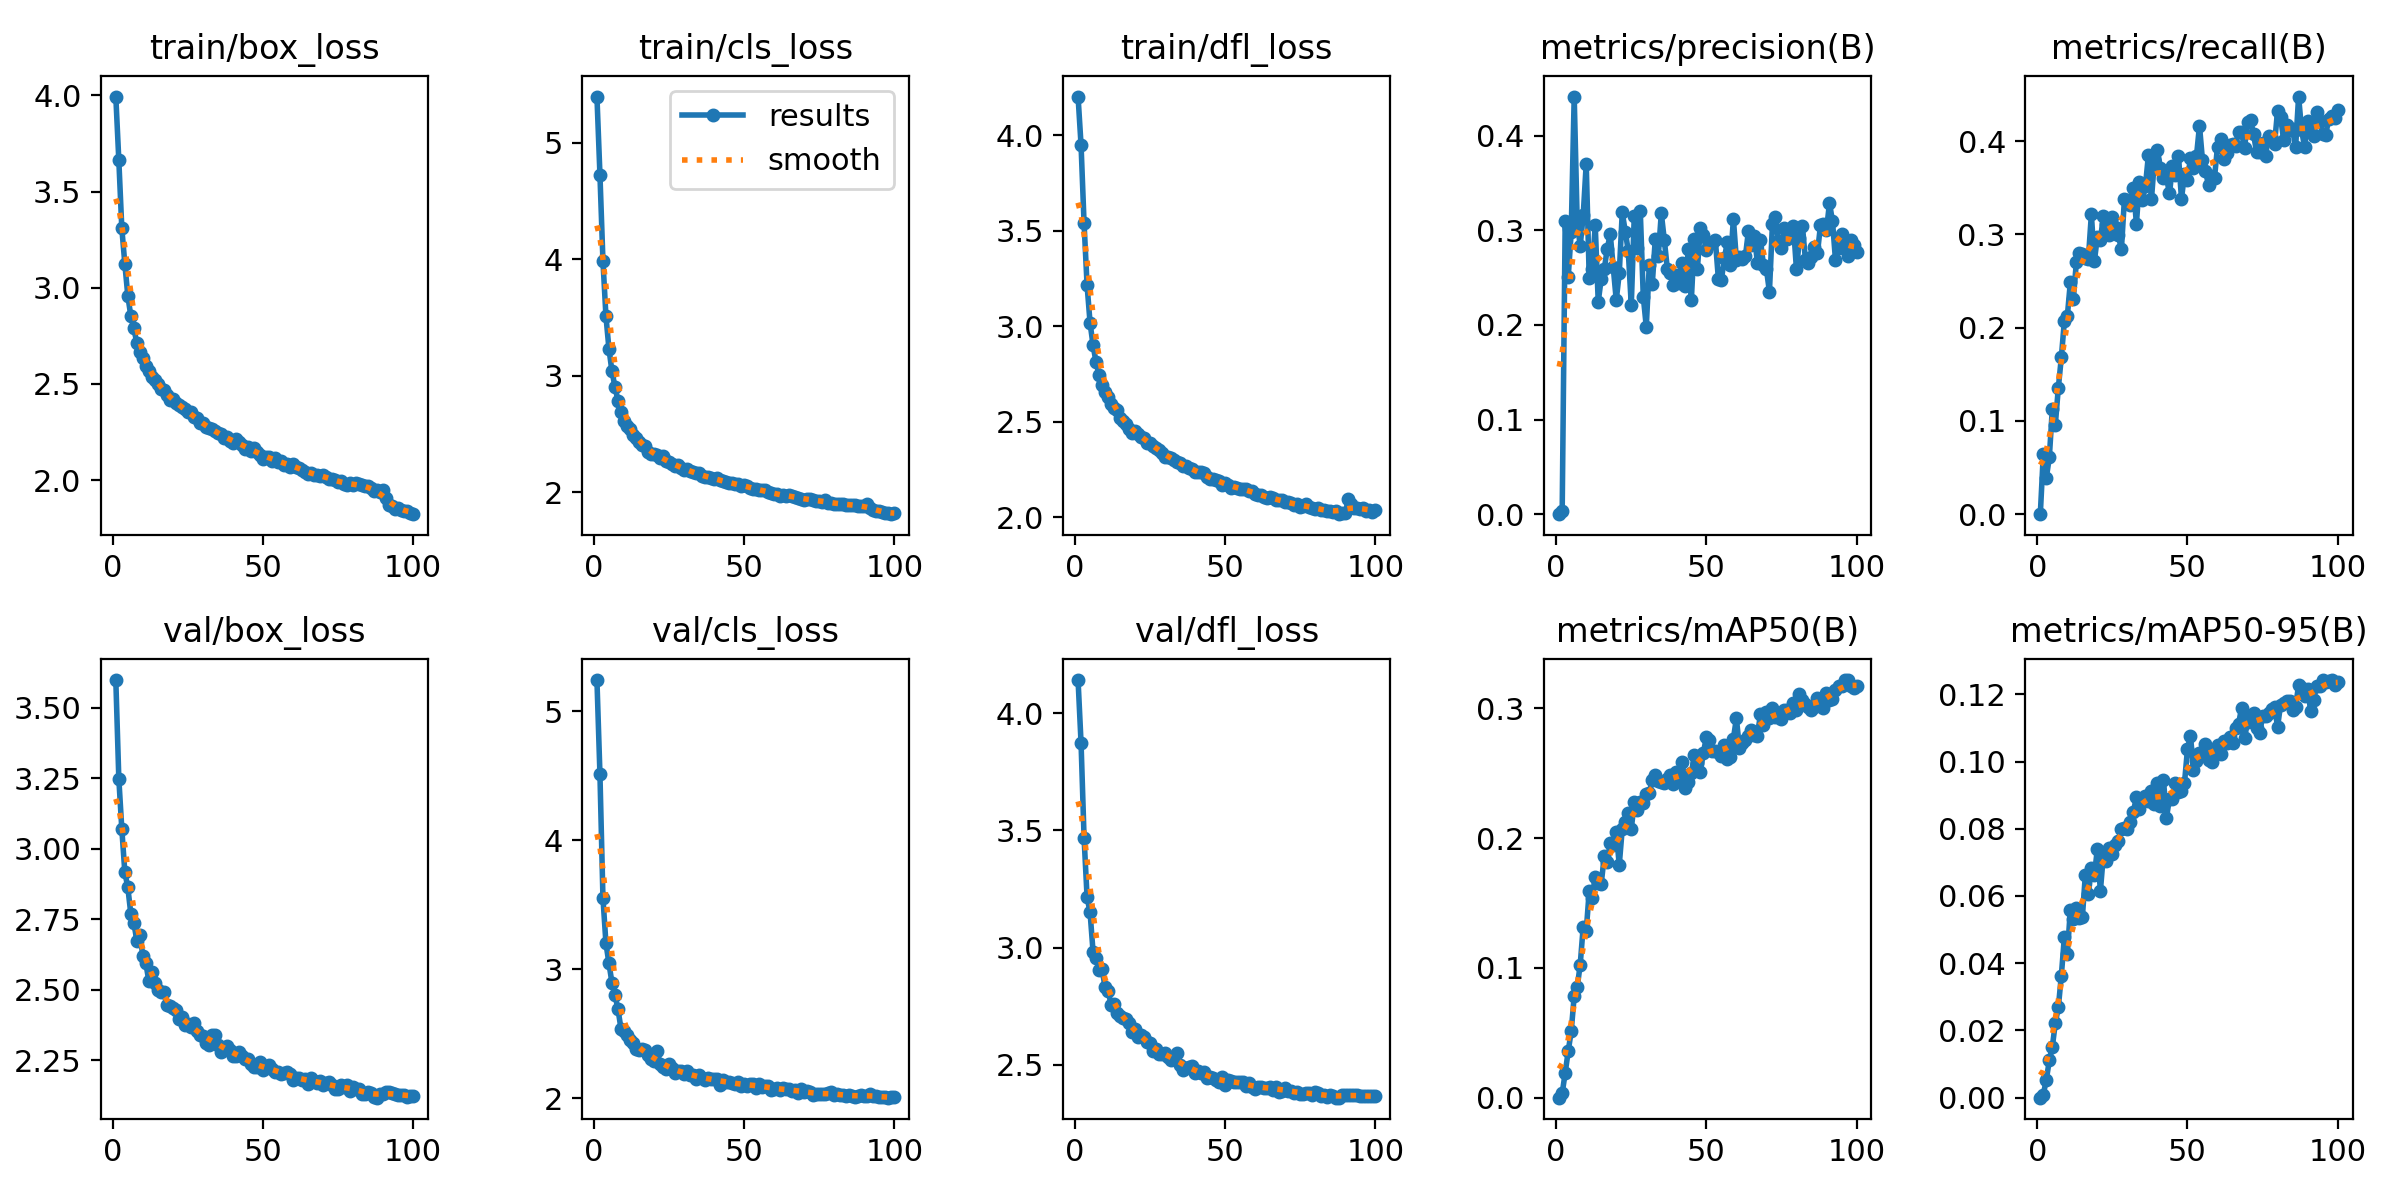

Values plotted in this chart, from the file beside it:
epoch, train/box_loss, train/cls_loss, train/dfl_loss, metrics/precision(B), metrics/recall(B), metrics/mAP50(B), metrics/mAP50-95(B), val/box_loss, val/cls_loss, val/dfl_loss, lr/pg0, lr/pg1, lr/pg2
1, 3.994, 5.396, 4.203, 0, 0, 0, 0, 3.599, 5.244, 4.141, 8.0626e-05, 8.0626e-05, 8.0626e-05
2, 3.664, 4.726, 3.948, 0.0036, 0.06438, 0.00337, 0.00091, 3.25, 4.514, 3.872, 0.0001604, 0.0001604, 0.0001604
3, 3.309, 3.987, 3.54, 0.3097, 0.03896, 0.01911, 0.00535, 3.07, 3.555, 3.469, 0.0002385, 0.0002385, 0.0002385
4, 3.125, 3.51, 3.216, 0.2504, 0.06089, 0.03572, 0.01107, 2.917, 3.202, 3.216, 0.0002368, 0.0002368, 0.0002368
5, 2.958, 3.232, 3.018, 0.2978, 0.1128, 0.05102, 0.01507, 2.863, 3.046, 3.15, 0.0002343, 0.0002343, 0.0002343
6, 2.853, 3.038, 2.901, 0.4414, 0.09611, 0.07836, 0.02226, 2.769, 2.897, 2.981, 0.0002319, 0.0002319, 0.0002319
7, 2.789, 2.907, 2.812, 0.3084, 0.1354, 0.08501, 0.02687, 2.738, 2.802, 2.953, 0.0002295, 0.0002295, 0.0002295
8, 2.713, 2.785, 2.747, 0.2836, 0.1681, 0.1026, 0.03628, 2.674, 2.692, 2.906, 0.0002271, 0.0002271, 0.0002271
9, 2.666, 2.691, 2.692, 0.316, 0.2069, 0.1319, 0.04778, 2.696, 2.541, 2.907, 0.0002247, 0.0002247, 0.0002247
10, 2.633, 2.616, 2.655, 0.3703, 0.2124, 0.1284, 0.0428, 2.62, 2.523, 2.83, 0.0002223, 0.0002223, 0.0002223
11, 2.595, 2.573, 2.632, 0.25, 0.2486, 0.1594, 0.05586, 2.595, 2.487, 2.816, 0.0002198, 0.0002198, 0.0002198
12, 2.567, 2.541, 2.596, 0.2587, 0.231, 0.1536, 0.05317, 2.53, 2.452, 2.757, 0.0002174, 0.0002174, 0.0002174
13, 2.535, 2.492, 2.574, 0.3053, 0.27, 0.17, 0.05634, 2.562, 2.43, 2.76, 0.000215, 0.000215, 0.000215
14, 2.522, 2.467, 2.564, 0.2245, 0.2806, 0.1651, 0.05342, 2.525, 2.386, 2.72, 0.0002126, 0.0002126, 0.0002126
15, 2.497, 2.43, 2.521, 0.2489, 0.2787, 0.1649, 0.05363, 2.498, 2.372, 2.709, 0.0002102, 0.0002102, 0.0002102
16, 2.474, 2.408, 2.506, 0.2587, 0.2752, 0.1861, 0.06638, 2.491, 2.381, 2.699, 0.0002078, 0.0002078, 0.0002078
17, 2.466, 2.394, 2.491, 0.2803, 0.2738, 0.1818, 0.06051, 2.492, 2.371, 2.693, 0.0002054, 0.0002054, 0.0002054
18, 2.444, 2.349, 2.464, 0.296, 0.3216, 0.1966, 0.06821, 2.445, 2.337, 2.679, 0.0002029, 0.0002029, 0.0002029
19, 2.417, 2.324, 2.444, 0.2609, 0.2713, 0.1951, 0.06617, 2.442, 2.303, 2.64, 0.0002005, 0.0002005, 0.0002005
20, 2.424, 2.332, 2.454, 0.2263, 0.2975, 0.2045, 0.07404, 2.436, 2.288, 2.652, 0.0001981, 0.0001981, 0.0001981
21, 2.399, 2.32, 2.437, 0.2545, 0.294, 0.1794, 0.06149, 2.429, 2.37, 2.617, 0.0001957, 0.0001957, 0.0001957
22, 2.389, 2.294, 2.423, 0.3191, 0.3196, 0.2073, 0.0722, 2.397, 2.267, 2.627, 0.0001933, 0.0001933, 0.0001933
23, 2.379, 2.309, 2.418, 0.2987, 0.3107, 0.2127, 0.07051, 2.403, 2.242, 2.616, 0.0001909, 0.0001909, 0.0001909
24, 2.368, 2.269, 2.391, 0.2783, 0.2994, 0.2194, 0.07421, 2.375, 2.23, 2.596, 0.0001884, 0.0001884, 0.0001884
25, 2.354, 2.262, 2.387, 0.2208, 0.3186, 0.2068, 0.0726, 2.377, 2.263, 2.591, 0.000186, 0.000186, 0.000186
26, 2.352, 2.245, 2.373, 0.3155, 0.3082, 0.2278, 0.07516, 2.367, 2.235, 2.557, 0.0001836, 0.0001836, 0.0001836
27, 2.327, 2.222, 2.363, 0.281, 0.2989, 0.2221, 0.07638, 2.382, 2.193, 2.565, 0.0001812, 0.0001812, 0.0001812
28, 2.321, 2.236, 2.354, 0.3203, 0.284, 0.2276, 0.07978, 2.354, 2.21, 2.548, 0.0001788, 0.0001788, 0.0001788
29, 2.297, 2.207, 2.339, 0.2299, 0.3379, 0.227, 0.08025, 2.339, 2.211, 2.546, 0.0001764, 0.0001764, 0.0001764
30, 2.296, 2.191, 2.315, 0.1981, 0.3366, 0.2339, 0.07986, 2.337, 2.186, 2.548, 0.0001739, 0.0001739, 0.0001739
31, 2.275, 2.199, 2.317, 0.2631, 0.3312, 0.2347, 0.08211, 2.31, 2.211, 2.534, 0.0001715, 0.0001715, 0.0001715
32, 2.272, 2.18, 2.311, 0.2435, 0.3497, 0.245, 0.08508, 2.304, 2.178, 2.521, 0.0001691, 0.0001691, 0.0001691
33, 2.263, 2.171, 2.301, 0.2909, 0.3117, 0.2488, 0.08941, 2.34, 2.184, 2.534, 0.0001667, 0.0001667, 0.0001667
34, 2.256, 2.161, 2.29, 0.2732, 0.3565, 0.2443, 0.08575, 2.337, 2.15, 2.552, 0.0001643, 0.0001643, 0.0001643
35, 2.247, 2.165, 2.285, 0.318, 0.3364, 0.243, 0.08871, 2.303, 2.179, 2.498, 0.0001619, 0.0001619, 0.0001619
36, 2.24, 2.138, 2.271, 0.2899, 0.352, 0.2422, 0.08964, 2.279, 2.16, 2.479, 0.0001594, 0.0001594, 0.0001594
37, 2.217, 2.128, 2.271, 0.2596, 0.3853, 0.2452, 0.08836, 2.284, 2.139, 2.487, 0.000157, 0.000157, 0.000157
38, 2.222, 2.134, 2.259, 0.2547, 0.3375, 0.2485, 0.09119, 2.301, 2.158, 2.491, 0.0001546, 0.0001546, 0.0001546
39, 2.203, 2.126, 2.255, 0.2425, 0.38, 0.2415, 0.08733, 2.286, 2.15, 2.496, 0.0001522, 0.0001522, 0.0001522
40, 2.195, 2.11, 2.236, 0.2528, 0.3902, 0.2512, 0.09356, 2.266, 2.146, 2.463, 0.0001498, 0.0001498, 0.0001498
41, 2.212, 2.119, 2.239, 0.2442, 0.3716, 0.2459, 0.08669, 2.263, 2.153, 2.472, 0.0001474, 0.0001474, 0.0001474
42, 2.196, 2.102, 2.236, 0.2653, 0.3609, 0.2585, 0.09463, 2.277, 2.107, 2.464, 0.000145, 0.000145, 0.000145
43, 2.182, 2.095, 2.23, 0.2413, 0.3612, 0.2387, 0.08332, 2.263, 2.14, 2.471, 0.0001425, 0.0001425, 0.0001425
44, 2.163, 2.089, 2.213, 0.2805, 0.344, 0.2435, 0.08891, 2.253, 2.129, 2.444, 0.0001401, 0.0001401, 0.0001401
45, 2.17, 2.079, 2.203, 0.2261, 0.3729, 0.2499, 0.08896, 2.253, 2.123, 2.447, 0.0001377, 0.0001377, 0.0001377
46, 2.154, 2.08, 2.201, 0.2906, 0.3635, 0.264, 0.0937, 2.237, 2.122, 2.444, 0.0001353, 0.0001353, 0.0001353
47, 2.167, 2.069, 2.195, 0.2586, 0.3846, 0.2576, 0.09096, 2.224, 2.108, 2.435, 0.0001329, 0.0001329, 0.0001329
48, 2.148, 2.069, 2.192, 0.3024, 0.3382, 0.2511, 0.09112, 2.226, 2.128, 2.426, 0.0001305, 0.0001305, 0.0001305
49, 2.133, 2.052, 2.172, 0.2954, 0.3644, 0.2657, 0.09356, 2.242, 2.093, 2.447, 0.000128, 0.000128, 0.000128
50, 2.111, 2.063, 2.18, 0.2793, 0.3584, 0.2777, 0.1037, 2.213, 2.108, 2.413, 0.0001256, 0.0001256, 0.0001256
51, 2.12, 2.057, 2.17, 0.2856, 0.3822, 0.2753, 0.1077, 2.225, 2.092, 2.435, 0.0001232, 0.0001232, 0.0001232
52, 2.121, 2.037, 2.156, 0.2865, 0.3708, 0.2669, 0.09734, 2.233, 2.114, 2.432, 0.0001208, 0.0001208, 0.0001208
53, 2.101, 2.03, 2.16, 0.2896, 0.3842, 0.2671, 0.1001, 2.219, 2.108, 2.425, 0.0001184, 0.0001184, 0.0001184
54, 2.116, 2.027, 2.154, 0.2488, 0.4166, 0.2666, 0.1027, 2.207, 2.083, 2.425, 0.000116, 0.000116, 0.000116
55, 2.093, 2.016, 2.147, 0.2474, 0.3794, 0.2637, 0.1025, 2.207, 2.111, 2.426, 0.0001136, 0.0001136, 0.0001136
56, 2.101, 2.017, 2.148, 0.2707, 0.3679, 0.2717, 0.1052, 2.202, 2.085, 2.425, 0.0001111, 0.0001111, 0.0001111
57, 2.077, 2.021, 2.149, 0.2875, 0.3529, 0.2607, 0.1006, 2.204, 2.093, 2.409, 0.0001087, 0.0001087, 0.0001087
58, 2.084, 2.002, 2.139, 0.2636, 0.3631, 0.2625, 0.09995, 2.206, 2.099, 2.421, 0.0001063, 0.0001063, 0.0001063
59, 2.07, 1.997, 2.141, 0.3122, 0.361, 0.2767, 0.1027, 2.201, 2.064, 2.405, 0.0001039, 0.0001039, 0.0001039
60, 2.085, 1.983, 2.122, 0.269, 0.3941, 0.2923, 0.105, 2.181, 2.073, 2.395, 0.0001015, 0.0001015, 0.0001015
... 40 more rows
